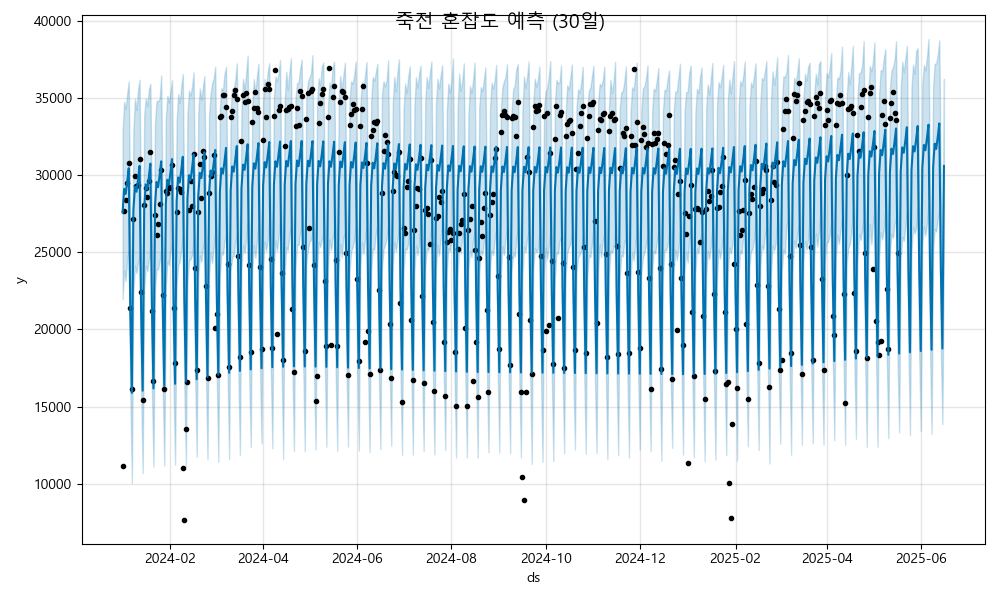

Source data for this figure (header and first rows):
ds, yhat, yhat_lower, yhat_upper
2024-01-01, 27580, 21972, 32814
2024-01-02, 29115, 23815, 34756
2024-01-03, 28777, 23140, 34271
2024-01-04, 29572, 24603, 35301
2024-01-05, 30451, 25124, 36078
2024-01-06, 21122, 15760, 26457
2024-01-07, 15888, 10064, 21298
2024-01-08, 27728, 22470, 32903
2024-01-09, 29263, 24147, 34951
2024-01-10, 28925, 23656, 34221
2024-01-11, 29720, 24354, 35506
2024-01-12, 30599, 24730, 36184
2024-01-13, 21269, 16021, 26208
2024-01-14, 16035, 10687, 20896
2024-01-15, 27875, 22505, 33856
2024-01-16, 29410, 24161, 34980
2024-01-17, 29072, 23790, 34479
2024-01-18, 29867, 24496, 35538
2024-01-19, 30746, 25442, 35913
2024-01-20, 21417, 16050, 26835
2024-01-21, 16183, 11114, 21792
2024-01-22, 28023, 22722, 33408
2024-01-23, 29558, 23899, 34784
2024-01-24, 29220, 23903, 34814
2024-01-25, 30015, 24405, 34926
2024-01-26, 30894, 25169, 36465
2024-01-27, 21564, 16309, 26776
2024-01-28, 16330, 11174, 22025
2024-01-29, 28170, 22778, 33703
2024-01-30, 29705, 24430, 35133
2024-01-31, 29367, 24175, 34684
2024-02-01, 30162, 25070, 35439
2024-02-02, 31041, 25582, 36155
2024-02-03, 21712, 16275, 27266
2024-02-04, 16478, 11230, 21976
2024-02-05, 28318, 22804, 33474
2024-02-06, 29853, 24210, 35256
2024-02-07, 29515, 24369, 34668
2024-02-08, 30310, 25176, 35755
2024-02-09, 31189, 25982, 36555
2024-02-10, 21859, 16095, 27297
2024-02-11, 16625, 11166, 22085
2024-02-12, 28465, 22993, 33939
2024-02-13, 30000, 24506, 35486
2024-02-14, 29662, 24547, 35152
2024-02-15, 30457, 24808, 35741
2024-02-16, 31336, 25794, 36666
2024-02-17, 22007, 16858, 27451
2024-02-18, 16773, 11744, 22507
2024-02-19, 28613, 23381, 33960
2024-02-20, 30148, 24798, 35622
2024-02-21, 29809, 24380, 34885
2024-02-22, 30605, 25268, 35702
2024-02-23, 31484, 25843, 36422
2024-02-24, 22154, 16980, 27282
2024-02-25, 16920, 11590, 22242
2024-02-26, 28760, 23545, 33870
2024-02-27, 30295, 24971, 35278
2024-02-28, 29957, 24318, 35973
2024-02-29, 30752, 25339, 36236
... 473 more rows
